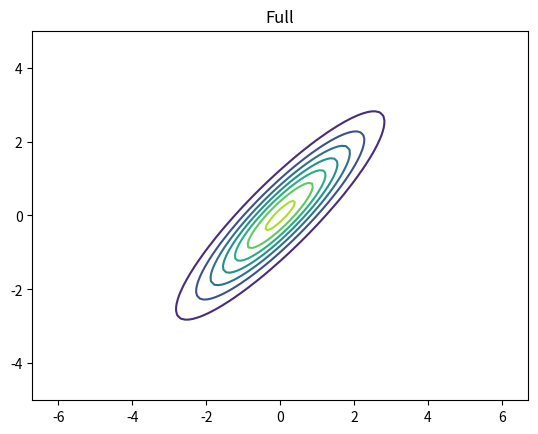

Reproduce this figure in Python. (Note: this script raises an exception after producing the figure.)
import numpy as np
import matplotlib.pyplot as plt
import os

figdir = "figures"


def savefig(fname):
    plt.savefig(os.path.join(figdir, fname))


from mpl_toolkits.mplot3d import axes3d
from scipy.stats import multivariate_normal

Gs = ["Full", "Diag", "Spherical"]

mu = [0, 0]
Covs = {"Full": [[2, 1.8], [1.8, 2]], "Diag": [[1, 0], [0, 3]], "Spherical": [[1, 0], [0, 1]]}

# Multivariate gaussian PDF
def Gpdf(x, y, G):
    return multivariate_normal(mean=mu, cov=Covs[G]).pdf([x, y])


Gpdf = np.vectorize(Gpdf, excluded=["G"])

points = np.linspace(-5, 5, 100)
X, Y = np.meshgrid(points, points)


def make_contour_plot(G):
    Z = Gpdf(X, Y, G)
    fig, ax = plt.subplots()
    ax.contour(X, Y, Z)
    plt.axis("equal")
    plt.title(G)
    plt.draw()
    savefig("gaussPlot2dDemoContour{}.pdf".format(G))
    plt.show()


def make_surface_plot(G):
    Z = Gpdf(X, Y, G)
    fig = plt.figure()
    ax = fig.add_subplot(111, projection="3d")
    ax.plot_surface(X, Y, Z, rstride=2, cstride=2, color="white", edgecolor="black")
    # ax.axis('equal')
    # ax.title(G)f
    plt.draw()
    savefig("gaussPlot2dDemoSurf{}.pdf".format(G))
    plt.show()


for g in Gs:
    make_contour_plot(g)
    make_surface_plot(g)